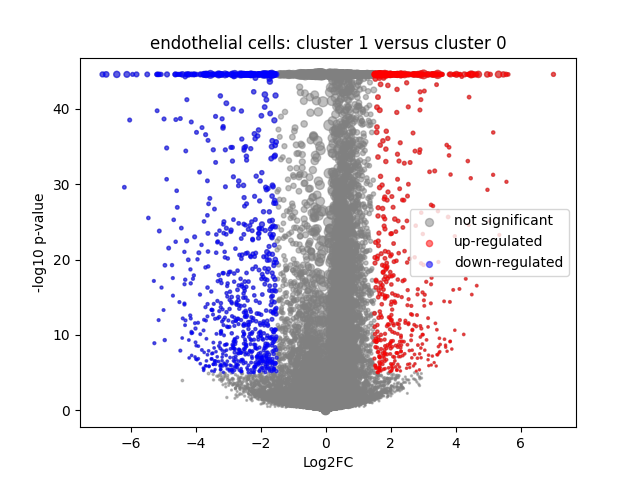

The file beside this chart, header and first rows:
	gene	expression_1	expression_2	log2FC	-log10 p-val	significant
0	MIR1302-2HG	9.313226e-09	9.313226e-09	0.0	-0.0	0
1	FAM138A	9.313226e-09	9.313226e-09	0.0	-0.0	0
2	OR4F5	9.313226e-09	9.313226e-09	0.0	-0.0	0
3	AL627309.1	9.313226e-09	0.001184	1.127	1.288	0
4	AL627309.3	9.313226e-09	0.0002121	0.2775	0.4983	0
5	AL627309.2	9.313226e-09	9.313226e-09	0.0	-0.0	0
6	AL627309.5	0.006109	0.001667	-1.414	1.964	0
7	AL627309.4	9.313226e-09	9.313226e-09	0.0	-0.0	0
8	AP006222.2	9.313226e-09	9.313226e-09	0.0	-0.0	0
9	AL732372.1	9.313226e-09	9.313226e-09	0.0	-0.0	0
10	OR4F29	9.313226e-09	9.313226e-09	0.0	-0.0	0
11	AC114498.1	9.313226e-09	9.313226e-09	0.0	-0.0	0
12	OR4F16	9.313226e-09	9.313226e-09	0.0	-0.0	0
13	AL669831.2	9.313226e-09	9.313226e-09	0.0	-0.0	0
14	LINC01409	0.01906	0.00912	-0.9869	2.404	0
15	FAM87B	9.313226e-09	9.313226e-09	0.0	-0.0	0
16	LINC01128	0.06186	0.1322	1.084	15.89	0
17	LINC00115	0.009282	0.007053	-0.3525	0.3868	0
18	FAM41C	0.0155	0.01745	0.161	0.2261	0
19	AL645608.6	9.313226e-09	9.313226e-09	0.0	-0.0	0
20	AL645608.2	0.0004103	0.0003791	-0.03228	0.01979	0
21	AL645608.4	9.313226e-09	9.313226e-09	0.0	-0.0	0
22	LINC02593	0.004518	0.0007779	-1.634	1.758	0
23	SAMD11	0.02606	0.007946	-1.597	4.657	0
24	NOC2L	0.2922	0.2803	-0.05949	0.3942	0
25	KLHL17	0.02312	0.01689	-0.4305	0.8554	0
26	PLEKHN1	0.002644	0.001424	-0.5884	0.4251	0
27	PERM1	9.313226e-09	9.313226e-09	0.0	-0.0	0
28	AL645608.7	0.005574	0.004683	-0.21	0.1696	0
29	HES4	0.1733	0.3077	0.8243	20.95	0
30	ISG15	0.3497	0.4553	0.3795	9.36	0
31	AL645608.1	9.313226e-09	9.313226e-09	0.0	-0.0	0
32	AGRN	0.1245	0.09071	-0.4529	3.403	0
33	AL645608.5	9.313226e-09	9.313226e-09	0.0	-0.0	0
34	AL645608.8	9.313226e-09	9.313226e-09	0.0	-0.0	0
35	RNF223	0.0002618	9.313226e-09	-0.3355	0.4983	0
36	C1orf159	0.02653	0.02788	0.06909	0.1102	0
37	AL390719.3	0.0002998	9.313226e-09	-0.3783	0.4983	0
38	LINC01342	9.313226e-09	9.313226e-09	0.0	-0.0	0
39	AL390719.2	9.313226e-09	9.313226e-09	0.0	-0.0	0
40	TTLL10-AS1	9.313226e-09	9.313226e-09	0.0	-0.0	0
41	TTLL10	9.313226e-09	9.313226e-09	0.0	-0.0	0
42	TNFRSF18	0.0007879	0.0003055	-0.4537	0.2455	0
43	TNFRSF4	0.004302	0.01623	1.7	4.658	0
44	SDF4	0.7459	0.8814	0.2406	12.1	0
45	B3GALT6	0.2863	0.4019	0.4877	13.99	0
46	C1QTNF12	0.005492	0.001863	-1.181	1.361	0
47	AL162741.1	0.0002979	9.313226e-09	-0.3762	0.4983	0
48	UBE2J2	0.2937	0.3842	0.3861	8.792	0
49	LINC01786	9.313226e-09	9.313226e-09	0.0	-0.0	0
50	SCNN1D	0.001153	0.01109	2.489	5.587	1
51	ACAP3	0.04026	0.07349	0.8523	6.313	0
52	PUSL1	0.08597	0.1458	0.7558	10.13	0
53	INTS11	0.1852	0.2097	0.1784	1.348	0
54	AL139287.1	9.313226e-09	9.313226e-09	0.0	-0.0	0
55	CPTP	0.05633	0.1111	0.9676	11.16	0
56	TAS1R3	0.0008536	0.003107	1.148	1.197	0
57	DVL1	0.05516	0.09307	0.7441	6.232	0
58	MXRA8	0.01592	0.004543	-1.61	3.714	0
59	AURKAIP1	1.14	1.478	0.374	44.55	0
... 36,541 more rows
